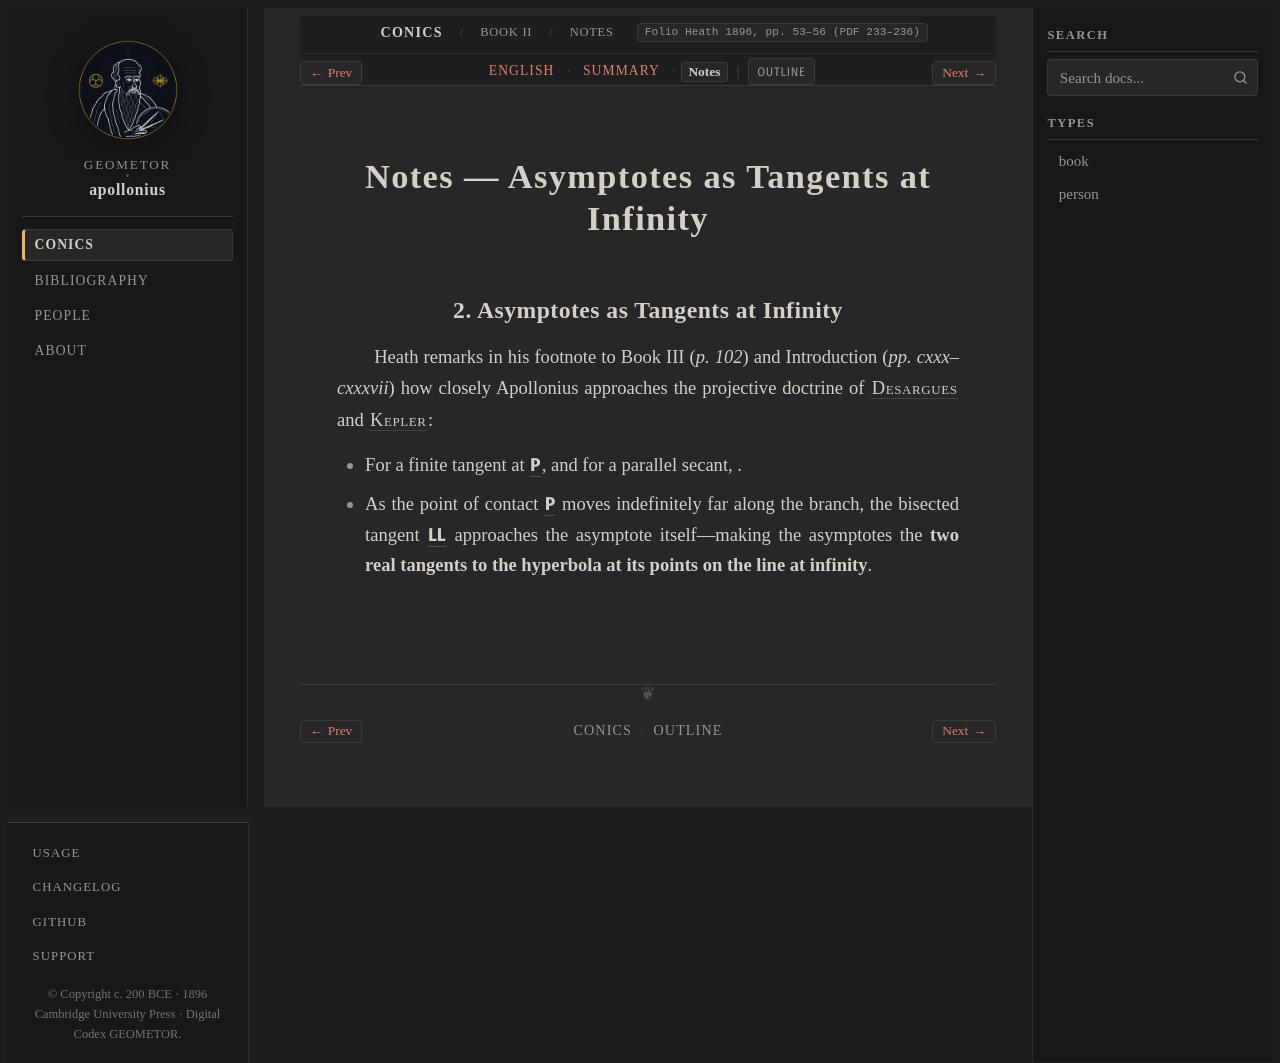

repository: geometor/apollonius · page: conics/book_02/sec_01_asymptotes/notes.html · generator: sphinx

:layout: book
:canonical_id: II.1–2 (Notes)
:breadcrumb_title: Notes
:order: 1
:tracks: English: index | Summary: summary | Notes: notes
:folio: Heath 1896, pp. 53–56 (PDF 233–236)

Notes — Asymptotes as Tangents at Infinity
==========================================

2. Asymptotes as Tangents at Infinity
-------------------------------------

Heath remarks in his footnote to Book III (*p. 102*) and Introduction (*pp. cxxx–cxxxvii*) how closely Apollonius approaches the projective doctrine of :person:`Desargues <desargues>` and :person:`Kepler <kepler>`:

* For a finite tangent at :g:`P`, :eq:`LP = PL'` and for a parallel secant, :eq:`RQ \cdot QR' = PL^2`.
* As the point of contact :g:`P` moves indefinitely far along the branch, the bisected tangent :g:`LL'` approaches the asymptote itself—making the asymptotes the **two real tangents to the hyperbola at its points on the line at infinity**.
